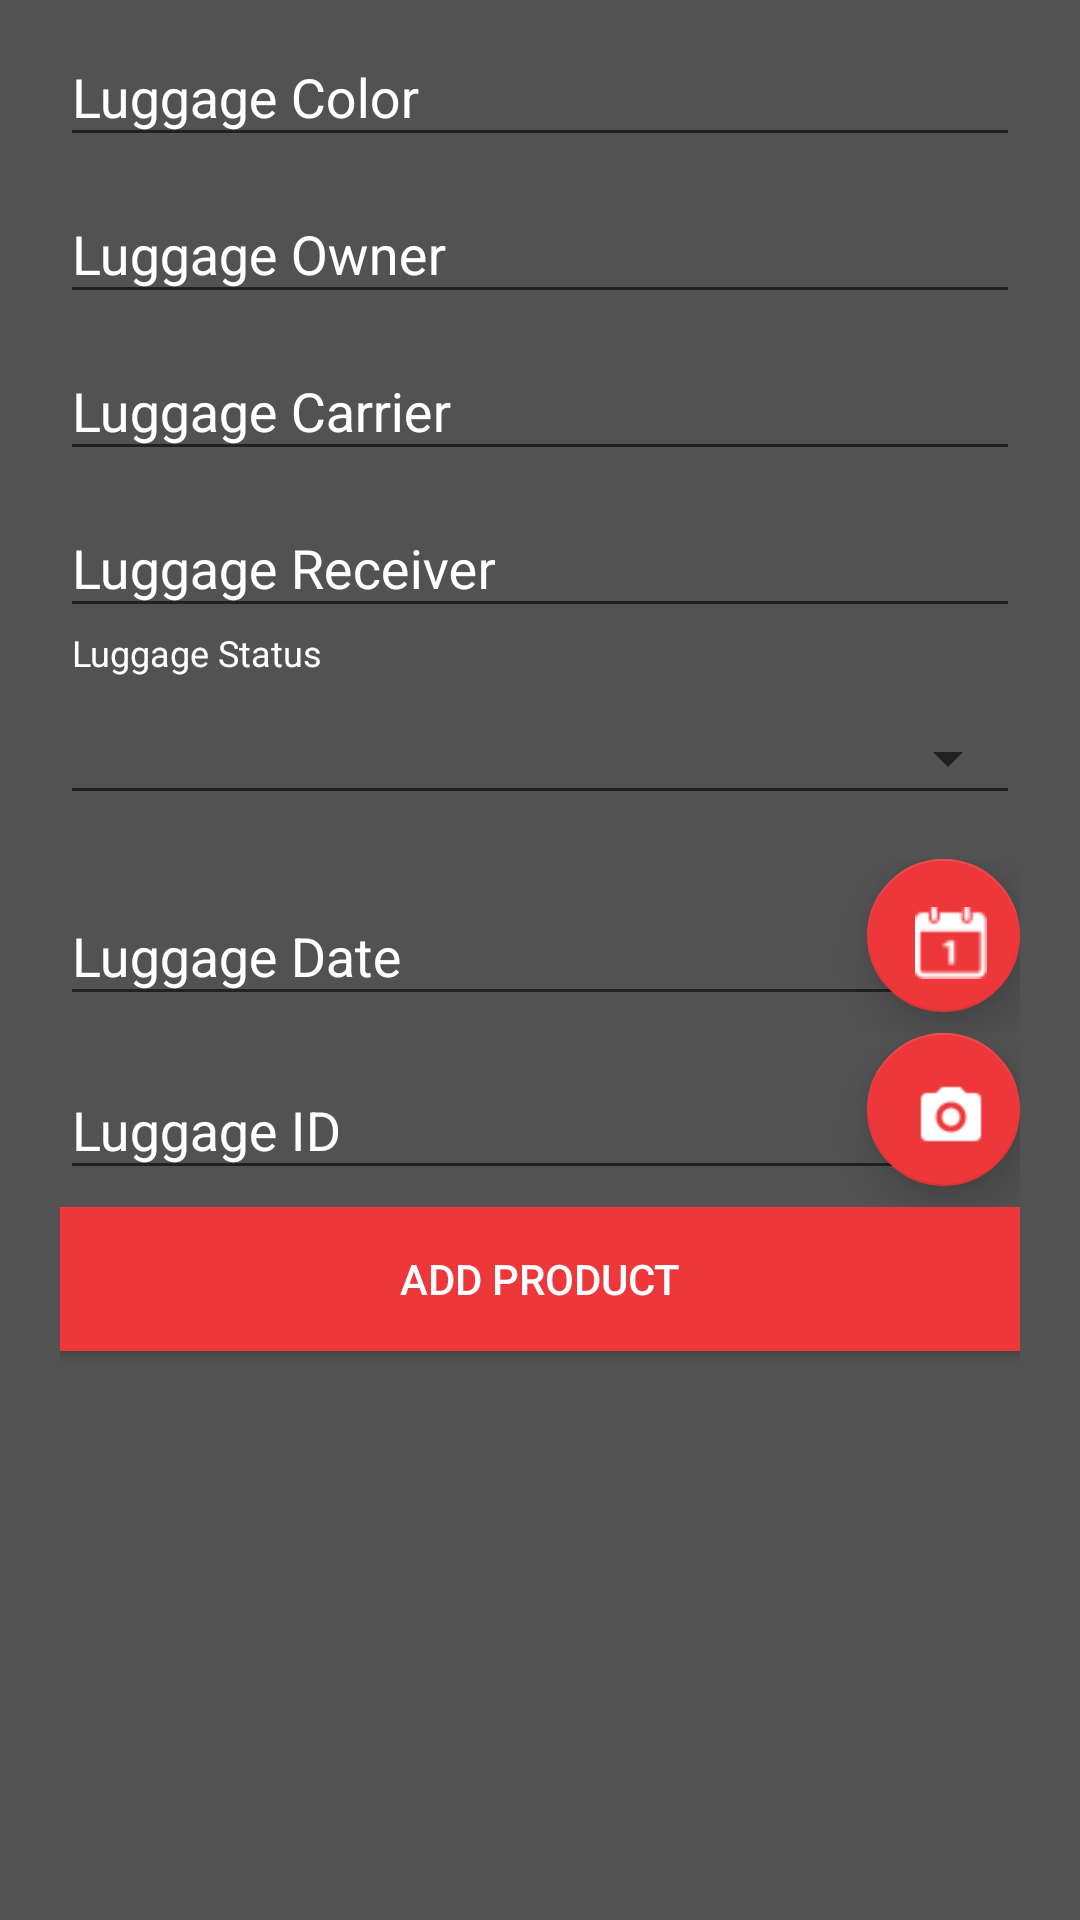

The Android layout XML behind this screen, and the referenced resources:
<!-- AndroidManifest.xml: application theme AppTheme -->
<!-- res/layout/test_material_design.xml -->
<?xml version="1.0" encoding="utf-8"?>
<LinearLayout xmlns:android="http://schemas.android.com/apk/res/android"
    xmlns:app="http://schemas.android.com/apk/res-auto"
    android:layout_width="fill_parent"
    android:layout_height="match_parent"
    android:background="@color/background_color_dark"
    android:orientation="vertical"
    android:paddingLeft="20dp"
    android:paddingRight="20dp">


    <android.support.design.widget.TextInputLayout
        android:id="@+id/text_lColor"
        android:layout_width="match_parent"
        android:layout_height="wrap_content"
        android:layout_alignParentTop="true"
        android:layout_centerHorizontal="true"
        android:textColorHint="#ffffff">

        <EditText
            android:id="@+id/lColor"
            android:layout_width="match_parent"
            android:layout_height="wrap_content"
            android:hint="@string/luggage_color"
            android:inputType="text"
            android:textColor="#ffffff" />
    </android.support.design.widget.TextInputLayout>

    <android.support.design.widget.TextInputLayout
        android:id="@+id/text_lOwner"
        android:layout_width="match_parent"
        android:layout_height="wrap_content"
        android:layout_alignParentTop="true"
        android:layout_centerHorizontal="true"
        android:textColorHint="#ffffff">

        <EditText
            android:id="@+id/lOwner"
            android:layout_width="match_parent"
            android:layout_height="wrap_content"
            android:hint="@string/luggage_owner"
            android:inputType="text"
            android:textColor="#ffffff"/>
    </android.support.design.widget.TextInputLayout>


    <android.support.design.widget.TextInputLayout
        android:id="@+id/text_lCarrier"
        android:layout_width="match_parent"
        android:layout_height="wrap_content"
        android:layout_alignParentBottom="true"
        android:layout_centerHorizontal="true"
        android:textColorHint="#ffffff">

        <EditText
            android:id="@+id/lCarrier"
            android:layout_width="match_parent"
            android:layout_height="wrap_content"
            android:hint="@string/luggage_carrier"
            android:inputType="text" />
    </android.support.design.widget.TextInputLayout>

    <android.support.design.widget.TextInputLayout
        android:id="@+id/text_lReceiver"
        android:layout_width="match_parent"
        android:layout_height="wrap_content"
        android:layout_alignParentBottom="true"
        android:layout_centerHorizontal="true"
        android:textColorHint="#ffffff">

        <EditText
            android:id="@+id/lReceiver"
            android:layout_width="match_parent"
            android:layout_height="wrap_content"
            android:hint="@string/luggage_receiver"
            android:inputType="text" />
    </android.support.design.widget.TextInputLayout>


    <RelativeLayout
        android:layout_width="match_parent"
        android:layout_height="wrap_content">

        <android.support.design.widget.TextInputLayout
            android:id="@+id/text_lStatus"
            android:layout_width="match_parent"
            android:layout_height="77dp"
            android:layout_alignParentLeft="true"
            android:layout_alignParentStart="true"
            android:layout_alignParentTop="true"
            android:textColorHint="#ffffff">

            <TextView
                style="@style/TextView.InputLabel"
                android:layout_width="match_parent"
                android:layout_height="wrap_content"
                android:text="@string/luggage_status" />

            <android.support.v7.widget.AppCompatSpinner
                android:id="@+id/lStatus"
                style="@style/Widget.AppCompat.Spinner.Underlined"
                android:layout_width="match_parent"
                android:layout_height="38dp"
                android:spinnerMode="dialog" />


        </android.support.design.widget.TextInputLayout>


    </RelativeLayout>



    <RelativeLayout
        android:layout_width="match_parent"
        android:layout_height="58dp">


        <android.support.design.widget.FloatingActionButton
            android:id="@+id/date_button"
            android:layout_width="51dp"
            android:layout_height="match_parent"
            android:layout_alignParentEnd="true"
            android:layout_alignParentRight="true"
            android:layout_alignParentTop="true"
            android:layout_gravity="end|bottom"
            android:onClick="datepicker"
            android:src="@drawable/calender_white"
            app:backgroundTint="@color/actionbar_color"
            app:elevation="10dp" />

    <android.support.design.widget.TextInputLayout
        android:id="@+id/text_lDate"
        android:layout_width="289dp"
        android:layout_height="wrap_content"
        android:layout_alignParentStart="true"
        android:layout_alignParentLeft="true"
        android:layout_alignParentTop="true"
        android:textColorHint="#ffffff">

        <EditText
            android:id="@+id/lDate"
            android:layout_width="match_parent"
            android:layout_height="wrap_content"
            android:hint="@string/luggage_date"
            android:inputType="text"
            android:textColor="#ffffff"/>
    </android.support.design.widget.TextInputLayout>
    </RelativeLayout>

    <RelativeLayout
        android:layout_width="match_parent"
        android:layout_height="58dp">

        <android.support.design.widget.FloatingActionButton
            android:id="@+id/scan_button"
            android:layout_width="51dp"
            android:layout_height="match_parent"
            android:layout_alignParentEnd="true"
            android:layout_alignParentRight="true"
            android:layout_alignParentTop="true"
            android:layout_gravity="end|bottom"
            android:onClick="scanNow"
            android:src="@drawable/camera"
            app:backgroundTint="@color/actionbar_color"
            app:elevation="10dp" />

        <android.support.design.widget.TextInputLayout
            android:id="@+id/text_lScanId"
            android:layout_width="match_parent"
            android:layout_height="wrap_content"
            android:layout_alignParentStart="true"
            android:layout_alignParentLeft="true"
            android:layout_alignParentTop="true"
            android:textColorHint="#ffffff">

            <EditText
                android:id="@+id/lScanId"
                android:layout_width="289dp"
                android:layout_height="match_parent"
                android:hint="@string/scanned_luggage_id"
                android:singleLine="true"
                android:textColor="#ffffff" />
        </android.support.design.widget.TextInputLayout>
    </RelativeLayout>
    


    <android.support.v7.widget.LinearLayoutCompat
        android:layout_width="match_parent"
        android:layout_height="wrap_content"
        android:layout_gravity="end">

        <Button
            android:id="@+id/add_product"
            android:layout_width="fill_parent"
            android:layout_height="wrap_content"
            android:layout_alignParentBottom="true"
            android:layout_centerHorizontal="true"
            android:layout_marginBottom="28dp"
            android:background="@color/actionbar_color"
            android:onClick="addProduct"
            android:text="@string/add_product"
            android:textColor="@android:color/white"
            android:layout_gravity="end"/>

    </android.support.v7.widget.LinearLayoutCompat>



</LinearLayout>
<!-- resources referenced by this layout -->
<resources>
  <color name="actionbar_color">#ed373a</color>
  <color name="background_color_dark">#535252</color>
  <!-- drawable calender_white: png bitmap (drawable, 458 bytes) -->
  <!-- drawable camera: png bitmap (drawable, 751 bytes) -->
  <string name="add_product">Add Product</string>
  <string name="luggage_carrier">Luggage Carrier</string>
  <string name="luggage_color">Luggage Color</string>
  <string name="luggage_date">Luggage Date</string>
  <string name="luggage_owner">Luggage Owner</string>
  <string name="luggage_receiver">Luggage Receiver</string>
  <string name="luggage_status">Luggage Status</string>
  <string name="scanned_luggage_id">Luggage ID</string>
  <style name="TextView.InputLabel" parent="TextAppearance.AppCompat.Caption">
          <item name="android:textColor">#ffffff</item>
          <item name="android:paddingBottom">8dp</item>
          <item name="android:paddingLeft">4dp</item>
          <item name="android:paddingRight">4dp</item>
      </style>
  <style name="AppTheme" parent="Theme.AppCompat.Light.DarkActionBar">
          
          <item name="colorPrimary">@color/actionbar_color</item>
          <item name="android:icon">@drawable/oracle</item>
          
          
          
      </style>
  <!-- drawable oracle: png bitmap (drawable, 1601 bytes) -->
</resources>
